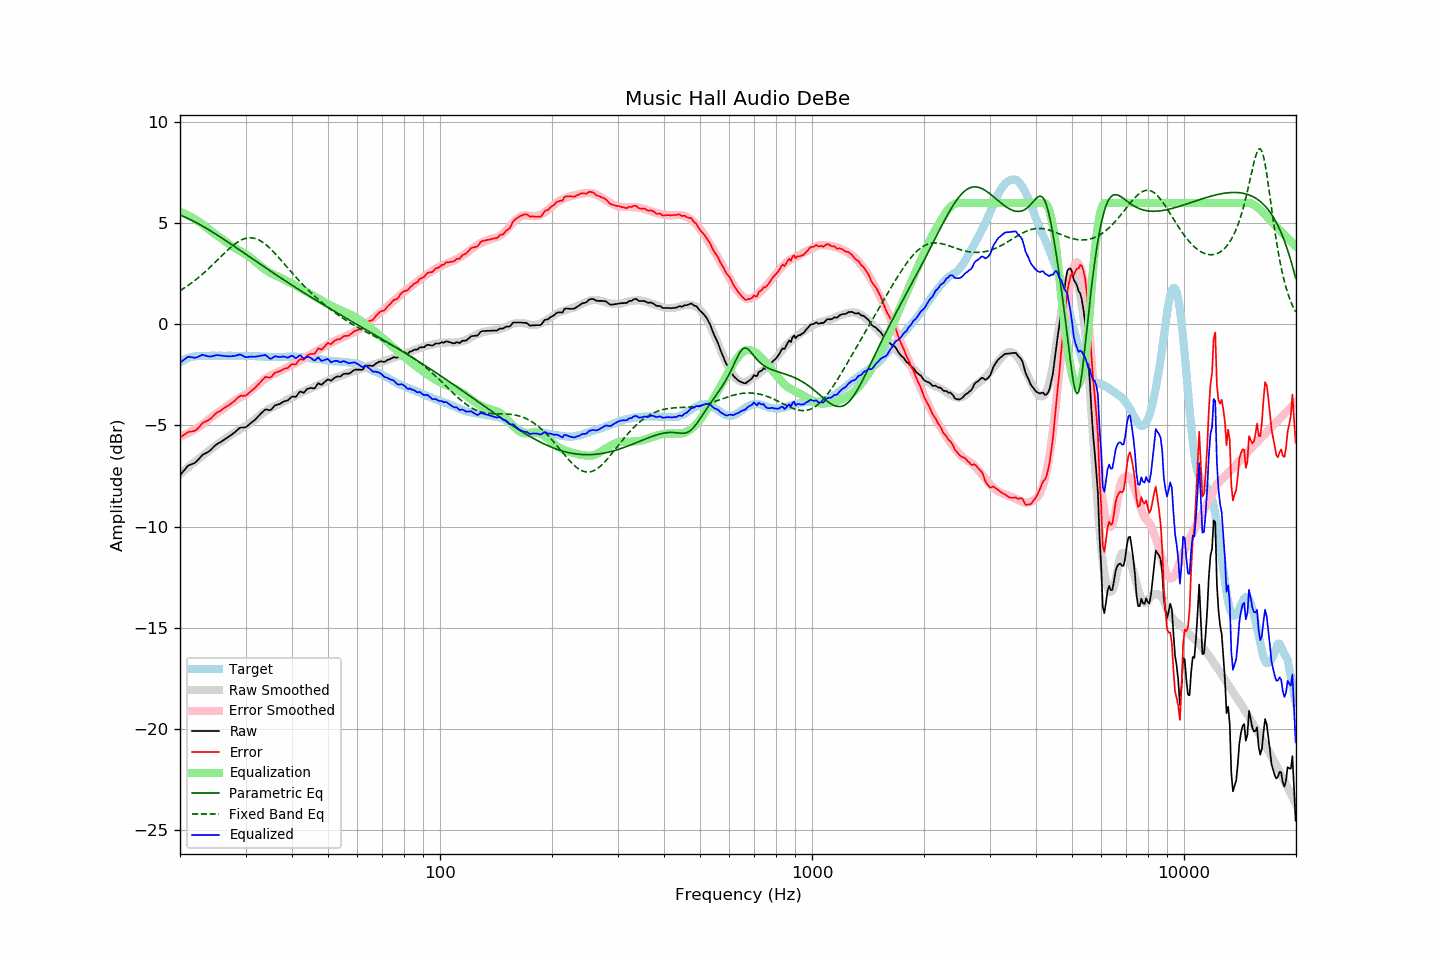

The table this chart was drawn from, first rows:
frequency, raw, error, smoothed, error_smoothed, equalization, parametric_eq, fixed_band_eq, equalized_raw, equalized_smoothed, target
20.00, -7.47, -5.59, -7.41, -5.56, 5.56, 5.41, 1.66, -1.91, -1.85, -1.88
20.20, -7.37, -5.54, -7.34, -5.53, 5.53, 5.37, 1.71, -1.84, -1.81, -1.83
20.40, -7.27, -5.49, -7.27, -5.49, 5.49, 5.34, 1.76, -1.78, -1.78, -1.78
20.61, -7.18, -5.43, -7.20, -5.46, 5.46, 5.31, 1.81, -1.72, -1.75, -1.75
20.81, -7.08, -5.38, -7.14, -5.42, 5.42, 5.27, 1.87, -1.66, -1.72, -1.70
21.02, -6.99, -5.33, -7.07, -5.38, 5.38, 5.23, 1.92, -1.61, -1.69, -1.66
21.23, -6.95, -5.31, -7.00, -5.34, 5.34, 5.19, 1.98, -1.61, -1.66, -1.64
21.44, -6.92, -5.30, -6.94, -5.30, 5.30, 5.16, 2.03, -1.62, -1.64, -1.62
21.66, -6.89, -5.29, -6.87, -5.25, 5.25, 5.12, 2.09, -1.64, -1.62, -1.60
21.87, -6.86, -5.27, -6.81, -5.21, 5.21, 5.07, 2.15, -1.65, -1.60, -1.59
22.09, -6.80, -5.23, -6.74, -5.16, 5.16, 5.03, 2.22, -1.64, -1.59, -1.57
22.31, -6.72, -5.16, -6.68, -5.11, 5.11, 4.99, 2.28, -1.61, -1.57, -1.56
22.54, -6.63, -5.07, -6.63, -5.06, 5.06, 4.95, 2.34, -1.57, -1.57, -1.56
22.76, -6.54, -4.98, -6.57, -5.01, 5.01, 4.90, 2.41, -1.54, -1.56, -1.56
22.99, -6.45, -4.88, -6.51, -4.95, 4.95, 4.86, 2.48, -1.50, -1.56, -1.57
23.22, -6.41, -4.84, -6.45, -4.89, 4.89, 4.81, 2.55, -1.52, -1.56, -1.57
23.45, -6.37, -4.80, -6.38, -4.82, 4.82, 4.76, 2.62, -1.55, -1.56, -1.57
23.69, -6.33, -4.77, -6.32, -4.76, 4.76, 4.72, 2.70, -1.57, -1.56, -1.56
23.92, -6.28, -4.72, -6.25, -4.69, 4.69, 4.67, 2.77, -1.59, -1.56, -1.56
24.16, -6.22, -4.67, -6.18, -4.63, 4.63, 4.62, 2.85, -1.59, -1.56, -1.55
24.40, -6.14, -4.59, -6.12, -4.56, 4.56, 4.57, 2.92, -1.58, -1.56, -1.55
24.65, -6.06, -4.51, -6.06, -4.50, 4.50, 4.52, 3.00, -1.56, -1.56, -1.56
24.89, -5.98, -4.42, -6.01, -4.45, 4.45, 4.47, 3.08, -1.53, -1.56, -1.56
25.14, -5.92, -4.36, -5.95, -4.40, 4.40, 4.42, 3.16, -1.53, -1.56, -1.56
25.39, -5.87, -4.32, -5.90, -4.34, 4.34, 4.37, 3.24, -1.53, -1.55, -1.55
25.65, -5.83, -4.28, -5.84, -4.29, 4.29, 4.32, 3.31, -1.54, -1.55, -1.55
25.91, -5.78, -4.22, -5.78, -4.23, 4.23, 4.27, 3.39, -1.55, -1.55, -1.56
26.16, -5.73, -4.17, -5.73, -4.17, 4.17, 4.21, 3.47, -1.56, -1.55, -1.56
26.43, -5.67, -4.11, -5.66, -4.11, 4.11, 4.16, 3.55, -1.56, -1.56, -1.56
26.69, -5.62, -4.06, -5.60, -4.05, 4.05, 4.11, 3.62, -1.57, -1.56, -1.56
26.96, -5.57, -4.02, -5.55, -3.99, 3.99, 4.06, 3.70, -1.58, -1.56, -1.55
27.23, -5.51, -3.96, -5.49, -3.93, 3.93, 4.00, 3.77, -1.58, -1.56, -1.55
27.50, -5.46, -3.91, -5.44, -3.88, 3.88, 3.95, 3.83, -1.58, -1.56, -1.55
27.77, -5.40, -3.84, -5.39, -3.83, 3.83, 3.89, 3.90, -1.57, -1.56, -1.56
28.05, -5.35, -3.79, -5.34, -3.78, 3.78, 3.84, 3.96, -1.57, -1.56, -1.56
28.33, -5.27, -3.70, -5.30, -3.73, 3.73, 3.79, 4.02, -1.54, -1.56, -1.57
28.62, -5.20, -3.63, -5.25, -3.68, 3.68, 3.73, 4.07, -1.52, -1.57, -1.58
28.90, -5.13, -3.56, -5.20, -3.64, 3.64, 3.68, 4.12, -1.49, -1.57, -1.57
29.19, -5.10, -3.52, -5.16, -3.59, 3.59, 3.62, 4.16, -1.51, -1.57, -1.58
29.48, -5.10, -3.54, -5.12, -3.55, 3.55, 3.57, 4.20, -1.55, -1.57, -1.56
29.78, -5.10, -3.53, -5.07, -3.50, 3.50, 3.51, 4.23, -1.60, -1.57, -1.57
30.08, -5.08, -3.52, -5.02, -3.45, 3.45, 3.46, 4.25, -1.63, -1.57, -1.56
30.38, -5.02, -3.45, -4.98, -3.40, 3.40, 3.41, 4.27, -1.62, -1.57, -1.57
30.68, -4.95, -3.38, -4.92, -3.35, 3.35, 3.35, 4.27, -1.60, -1.57, -1.57
30.99, -4.88, -3.31, -4.86, -3.29, 3.29, 3.30, 4.28, -1.60, -1.57, -1.57
31.30, -4.82, -3.25, -4.79, -3.22, 3.22, 3.24, 4.27, -1.60, -1.57, -1.57
31.61, -4.76, -3.19, -4.73, -3.16, 3.16, 3.19, 4.26, -1.61, -1.58, -1.58
31.93, -4.69, -3.12, -4.67, -3.09, 3.09, 3.13, 4.23, -1.60, -1.58, -1.58
32.24, -4.61, -3.02, -4.61, -3.03, 3.03, 3.08, 4.21, -1.58, -1.58, -1.59
32.57, -4.53, -2.95, -4.54, -2.96, 2.96, 3.02, 4.17, -1.57, -1.59, -1.58
32.89, -4.44, -2.86, -4.48, -2.89, 2.89, 2.97, 4.13, -1.55, -1.59, -1.58
33.22, -4.36, -2.77, -4.41, -2.82, 2.82, 2.92, 4.08, -1.54, -1.59, -1.59
33.55, -4.29, -2.70, -4.35, -2.76, 2.76, 2.86, 4.03, -1.53, -1.60, -1.59
33.89, -4.21, -2.61, -4.30, -2.70, 2.70, 2.81, 3.97, -1.51, -1.60, -1.61
34.23, -4.21, -2.61, -4.25, -2.65, 2.65, 2.75, 3.90, -1.56, -1.60, -1.60
34.57, -4.23, -2.62, -4.20, -2.60, 2.60, 2.70, 3.83, -1.64, -1.61, -1.61
34.92, -4.25, -2.64, -4.16, -2.55, 2.55, 2.65, 3.76, -1.71, -1.61, -1.61
35.27, -4.19, -2.58, -4.12, -2.50, 2.50, 2.59, 3.68, -1.69, -1.61, -1.61
35.62, -4.10, -2.49, -4.08, -2.47, 2.47, 2.54, 3.60, -1.64, -1.61, -1.62
35.97, -4.01, -2.39, -4.05, -2.43, 2.43, 2.49, 3.51, -1.58, -1.61, -1.62
... 635 more rows
